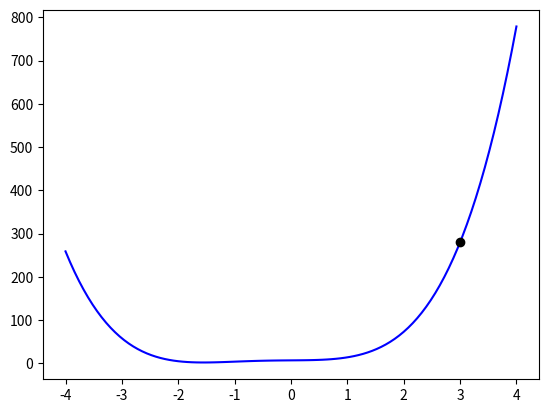

Reproduce this figure in Python.
# -*- coding: utf-8 -*-
"""
Created on Sat Mar 19 09:28:26 2016

@author: Liberator
"""
import numpy as np
import matplotlib.pyplot as plt

# (a) buduje liste kodujaca wielomian
w1 = [2, 4, 0, 1, 7]

# (b) oblicza wartosc wielomianu w punkcie x = 3
a = 3
b = np.polyval(w1, a)
print(b)
# (c) wyswietla wykres z tego wielomianu z zaznaczonym punktem (3, w(3))

x = np.linspace(-4, 4, 101)
y = np.polyval(w1, x)

plt.plot(x, y, '-b')
plt.plot(a, b, 'ok')